Run: headless pygame with SDL's dummy video driver; simulated clock (each Clock.tick advances the game by its frame time, no real sleeping); random seed 0; keys injected as events and as key.get_pressed() state; no mouse input.
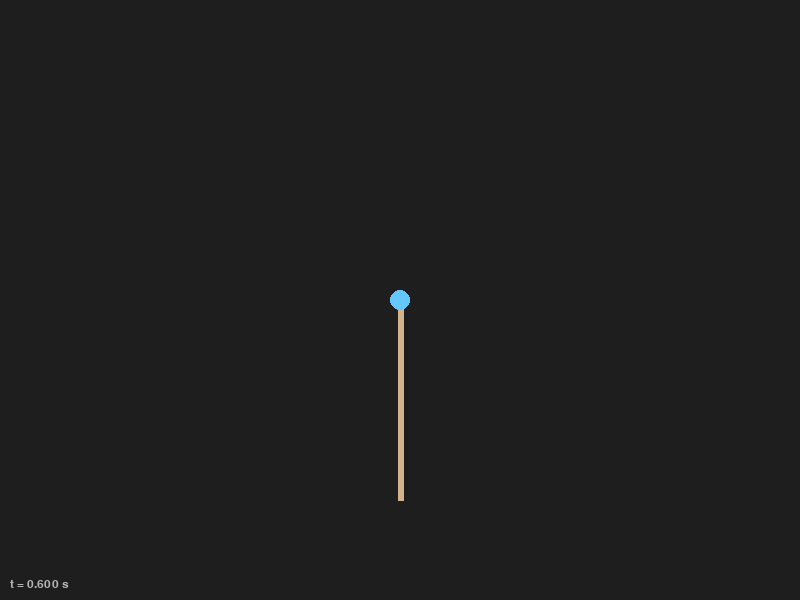
Frame 1 of 4 · flips 1–60 · no input
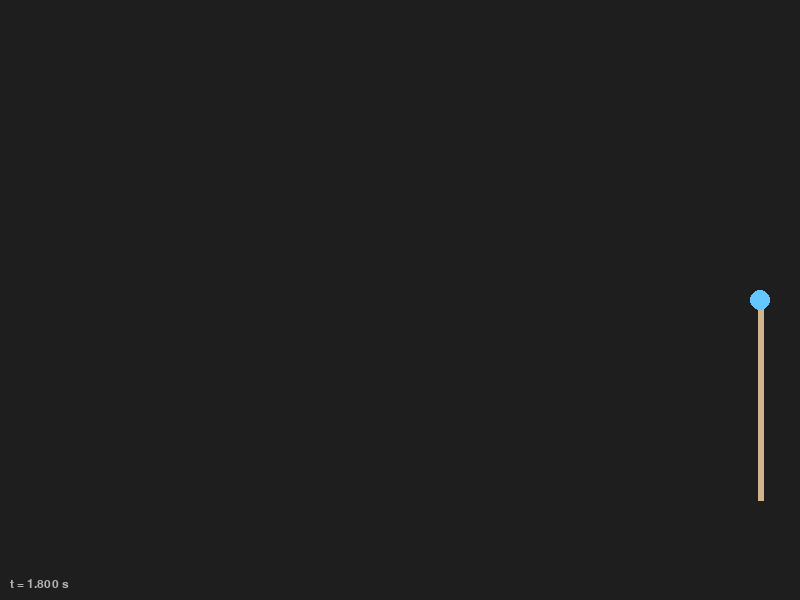
Frame 2 of 4 · flips 61–180 · tapped SPACE, RETURN · held RIGHT (→), D
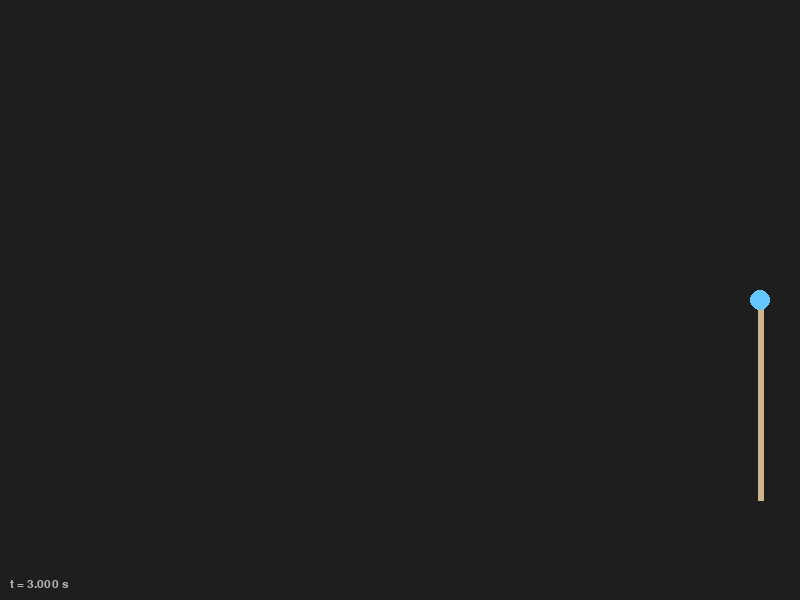
Frame 3 of 4 · flips 181–300 · held DOWN (↓), S
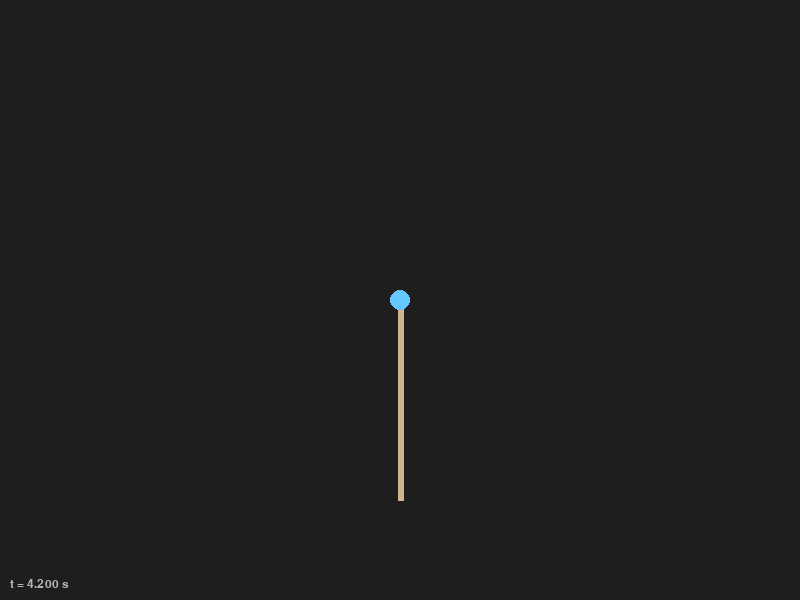
Frame 4 of 4 · flips 301–420 · held LEFT (←), A, UP (↑), W

The pygame program that drew these frames:

import math
import pygame

# Window
WIDTH, HEIGHT = 800, 600
TARGET_FPS = 100      # ~10 ms per frame
BG_COLOR = (30, 30, 30)
FONT_COLOR = (180, 180, 180)

# Pivot
PIVOT_Y = HEIGHT // 2
PIVOT_SPEED = 300     # pixels per second
PIVOT_COLOR = (100, 200, 255)
PIVOT_RADIUS = 10

# Rod
ROD_LENGTH = 200      # pixels
ROD_COLOR = (210, 180, 140)
ROD_WIDTH = 6
# Angle convention: 0 = straight up, 90 = right, 180 = straight down (hanging)
ROD_ANGLE_DEG = 180.0


def main() -> None:
    pygame.init()
    screen = pygame.display.set_mode((WIDTH, HEIGHT))
    pygame.display.set_caption("Pendulum Simulator")
    clock = pygame.time.Clock()
    font = pygame.font.SysFont("monospace", 18)

    px = float(WIDTH / 2)
    rod_angle = ROD_ANGLE_DEG
    t = 0.0

    running = True
    while running:
        dt = clock.tick(TARGET_FPS) / 1000.0
        t += dt

        for event in pygame.event.get():
            if event.type == pygame.QUIT:
                running = False
            if event.type == pygame.KEYDOWN and event.key == pygame.K_ESCAPE:
                running = False

        keys = pygame.key.get_pressed()
        if keys[pygame.K_LEFT] or keys[pygame.K_a]:
            px -= PIVOT_SPEED * dt
        if keys[pygame.K_RIGHT] or keys[pygame.K_d]:
            px += PIVOT_SPEED * dt
        px = max(PIVOT_RADIUS, min(WIDTH - PIVOT_RADIUS, px))

        a = math.radians(rod_angle)
        pivot = (px, PIVOT_Y)
        rod_end = (px + ROD_LENGTH * math.sin(a), PIVOT_Y - ROD_LENGTH * math.cos(a))

        screen.fill(BG_COLOR)
        pygame.draw.line(screen, ROD_COLOR, pivot, rod_end, ROD_WIDTH)
        pygame.draw.circle(screen, PIVOT_COLOR, (int(px), PIVOT_Y), PIVOT_RADIUS)

        ts = font.render(f"t = {t:.3f} s", True, FONT_COLOR)
        screen.blit(ts, (10, HEIGHT - ts.get_height() - 10))

        pygame.display.flip()

    pygame.quit()


if __name__ == "__main__":
    main()
